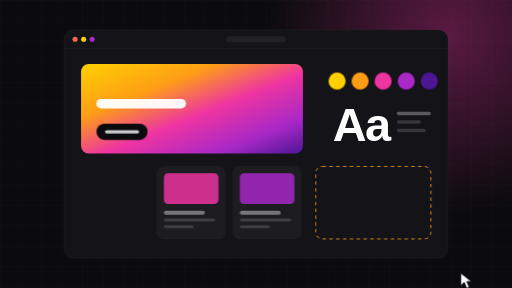
t = 0.00 s
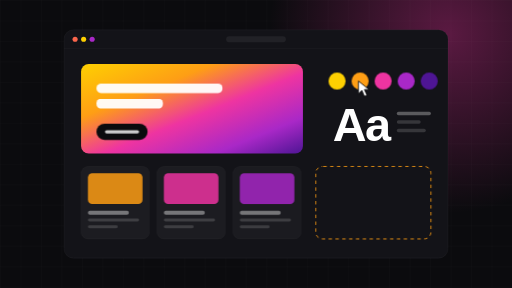
t = 1.67 s
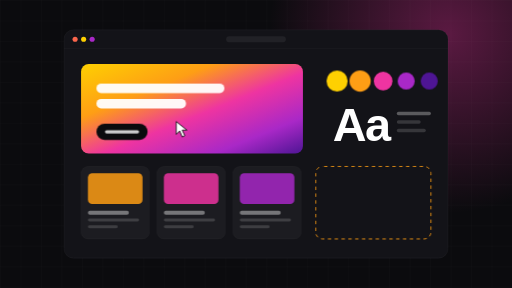
t = 3.33 s
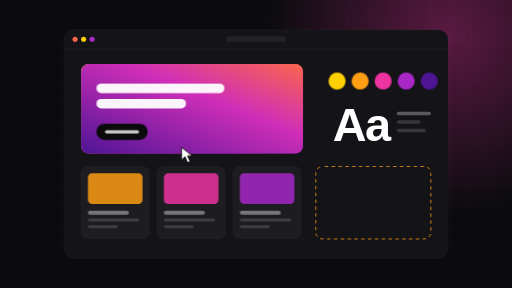
t = 5.00 s
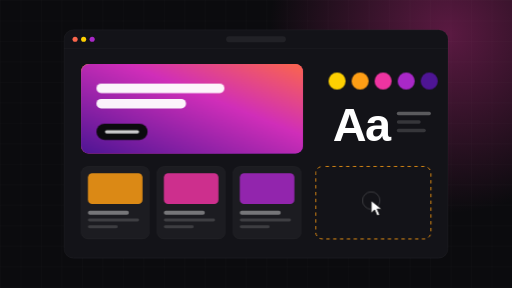
t = 6.67 s
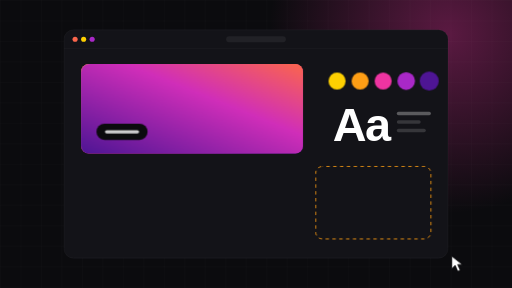
t = 8.33 s

The animated SVG that drew these frames (rendered in a browser with its animation timeline set to each time). Animation: 7 CSS @keyframes rules; frames cover the first 8.33 s, repeats indefinitely.

<svg xmlns="http://www.w3.org/2000/svg" width="1200" height="675" viewBox="0 0 1200 675" role="img" aria-label="Interface and brand system being designed">
  <defs>
  <linearGradient id="brand" x1="0" y1="0" x2="1" y2="1">
    <stop offset="0" stop-color="#fed001"/>
    <stop offset=".3" stop-color="#fe9e15"/>
    <stop offset=".55" stop-color="#ee34a1"/>
    <stop offset=".8" stop-color="#a928c7"/>
    <stop offset="1" stop-color="#4e1594"/>
  </linearGradient>
    <linearGradient id="alt" x1="0" y1="1" x2="1" y2="0"><stop offset="0" stop-color="#4e1594"/><stop offset=".6" stop-color="#d02eb9"/><stop offset="1" stop-color="#fb664c"/></linearGradient>
    
  <radialGradient id="g1">
    <stop offset="0" stop-color="#ee34a1" stop-opacity="0.35"/>
    <stop offset="1" stop-color="#ee34a1" stop-opacity="0"/>
  </radialGradient><pattern id="grid" width="48" height="48" patternUnits="userSpaceOnUse"><path d="M48 0H0V48" fill="none" stroke="#fff" stroke-opacity=".05"/></pattern></defs>
  <style>
    .fb { transform-box: fill-box; transform-origin: center; }
    .fl { transform-box: fill-box; transform-origin: left center; }
    .fbt { transform-box: fill-box; transform-origin: center bottom; }
    
    @keyframes swap { 0%,40% { opacity: 0; } 50%,90% { opacity: 1; } 100% { opacity: 0; } }
    @keyframes pop { 0%,70%,100% { transform: scale(1); } 80% { transform: scale(1.25); } }
    @keyframes card { 0%,5% { transform: translateY(20px); opacity: 0; } 15%,85% { transform: translateY(0); opacity: 1; } 95%,100% { transform: translateY(20px); opacity: 0; } }
    @keyframes type { 0%,8% { transform: scaleX(0); } 22%,85% { transform: scaleX(1); } 95%,100% { transform: scaleX(0); } }
    @keyframes dash { to { stroke-dashoffset: -32; } }
    @keyframes cursor {
      0% { transform: translate(1080px, 640px); }
      20%,28% { transform: translate(840px, 190px); }
      48%,56% { transform: translate(300px, 310px); }
      76%,84% { transform: translate(870px, 470px); }
      100% { transform: translate(1080px, 640px); }
    }
    @keyframes click {
      0%,22% { transform: scale(0); opacity: 0; } 24% { transform: scale(.15); opacity: 1; } 30% { transform: scale(1); opacity: 0; }
      50% { transform: scale(0); opacity: 0; } 52% { transform: scale(.15); opacity: 1; } 58% { transform: scale(1); opacity: 0; }
      78% { transform: scale(0); opacity: 0; } 80% { transform: scale(.15); opacity: 1; } 86%,100% { transform: scale(1); opacity: 0; }
    }
    @media (prefers-reduced-motion: reduce) { * { animation: none !important; } }
  </style>
  <rect width="1200" height="675" fill="#0b0b0e"/>

  <circle cx="1050" cy="80" r="420" fill="url(#g1)"/>
  <rect width="1200" height="675" fill="url(#grid)"/>
  
  <rect x="150" y="70" width="900" height="535" rx="22" fill="#131318" stroke="#fff" stroke-opacity=".08"/>
  <path d="M150 114H1050" stroke="#fff" stroke-opacity=".06"/>
  <circle cx="176" cy="92" r="6" fill="#fb664c"/>
  <circle cx="196" cy="92" r="6" fill="#fed001"/>
  <circle cx="216" cy="92" r="6" fill="#a928c7"/>
  <rect x="530" y="85" width="140" height="14" rx="7" fill="#fff" fill-opacity=".06"/>
  <rect x="190" y="150" width="520" height="210" rx="18" fill="url(#brand)"/>
  <rect x="190" y="150" width="520" height="210" rx="18" fill="url(#alt)" style="animation: swap 10s ease-in-out infinite"/>
  <rect x="226" y="196" width="300" height="22" rx="11" fill="#fff" fill-opacity=".95" class="fl" style="animation: type 8s ease-in-out infinite"/>
  <rect x="226" y="232" width="210" height="22" rx="11" fill="#fff" fill-opacity=".95" class="fl" style="animation: type 8s ease-in-out .3s infinite"/>
  <rect x="226" y="290" width="120" height="38" rx="19" fill="#0b0b0e"/>
  <rect x="246" y="305" width="80" height="8" rx="4" fill="#fff" fill-opacity=".8"/>
  
    <circle cx="790" cy="190" r="20" fill="#fed001" class="fb" style="animation: pop 4s ease-in-out 0s infinite"/>
    <circle cx="844" cy="190" r="20" fill="#fe9e15" class="fb" style="animation: pop 4s ease-in-out 0.18s infinite"/>
    <circle cx="898" cy="190" r="20" fill="#ee34a1" class="fb" style="animation: pop 4s ease-in-out 0.36s infinite"/>
    <circle cx="952" cy="190" r="20" fill="#a928c7" class="fb" style="animation: pop 4s ease-in-out 0.54s infinite"/>
    <circle cx="1006" cy="190" r="20" fill="#4e1594" class="fb" style="animation: pop 4s ease-in-out 0.72s infinite"/>
  <text x="780" y="330" fill="#fff" font-family="Space Grotesk, Helvetica, Arial, sans-serif" font-size="110" font-weight="700" letter-spacing="-4">Aa</text>
  <rect x="930" y="262" width="80" height="8" rx="4" fill="#fff" fill-opacity=".3"/>
  <rect x="930" y="282" width="56" height="8" rx="4" fill="#fff" fill-opacity=".15"/>
  <rect x="930" y="302" width="68" height="8" rx="4" fill="#fff" fill-opacity=".15"/>
  
    <g class="fb" style="animation: card 8s ease-in-out 0s infinite">
      <rect x="190" y="390" width="160" height="170" rx="16" fill="#fff" fill-opacity=".04" stroke="#fff" stroke-opacity=".08"/>
      <rect x="206" y="406" width="128" height="72" rx="10" fill="#fe9e15" fill-opacity=".85"/>
      <rect x="206" y="494" width="96" height="9" rx="4.5" fill="#fff" fill-opacity=".4"/>
      <rect x="206" y="512" width="120" height="7" rx="3.5" fill="#fff" fill-opacity=".15"/>
      <rect x="206" y="528" width="70" height="7" rx="3.5" fill="#fff" fill-opacity=".15"/>
    </g>
    <g class="fb" style="animation: card 8s ease-in-out 0.25s infinite">
      <rect x="368" y="390" width="160" height="170" rx="16" fill="#fff" fill-opacity=".04" stroke="#fff" stroke-opacity=".08"/>
      <rect x="384" y="406" width="128" height="72" rx="10" fill="#ee34a1" fill-opacity=".85"/>
      <rect x="384" y="494" width="96" height="9" rx="4.5" fill="#fff" fill-opacity=".4"/>
      <rect x="384" y="512" width="120" height="7" rx="3.5" fill="#fff" fill-opacity=".15"/>
      <rect x="384" y="528" width="70" height="7" rx="3.5" fill="#fff" fill-opacity=".15"/>
    </g>
    <g class="fb" style="animation: card 8s ease-in-out 0.5s infinite">
      <rect x="546" y="390" width="160" height="170" rx="16" fill="#fff" fill-opacity=".04" stroke="#fff" stroke-opacity=".08"/>
      <rect x="562" y="406" width="128" height="72" rx="10" fill="#a928c7" fill-opacity=".85"/>
      <rect x="562" y="494" width="96" height="9" rx="4.5" fill="#fff" fill-opacity=".4"/>
      <rect x="562" y="512" width="120" height="7" rx="3.5" fill="#fff" fill-opacity=".15"/>
      <rect x="562" y="528" width="70" height="7" rx="3.5" fill="#fff" fill-opacity=".15"/>
    </g>
  <rect x="740" y="390" width="270" height="170" rx="16" fill="none" stroke="#fe9e15" stroke-width="2" stroke-dasharray="8 8" style="animation: dash 3s linear infinite"/>
  <g style="animation: cursor 8s ease-in-out infinite">
    <circle cx="0" cy="0" r="26" fill="none" stroke="#fff" stroke-width="2" class="fb" style="animation: click 8s ease-out infinite"/>
    <path d="M0 0L0 30L8 22L14 36L20 33L14 20L25 20Z" fill="#fff" stroke="#0b0b0e" stroke-width="2"/>
  </g>
</svg>
